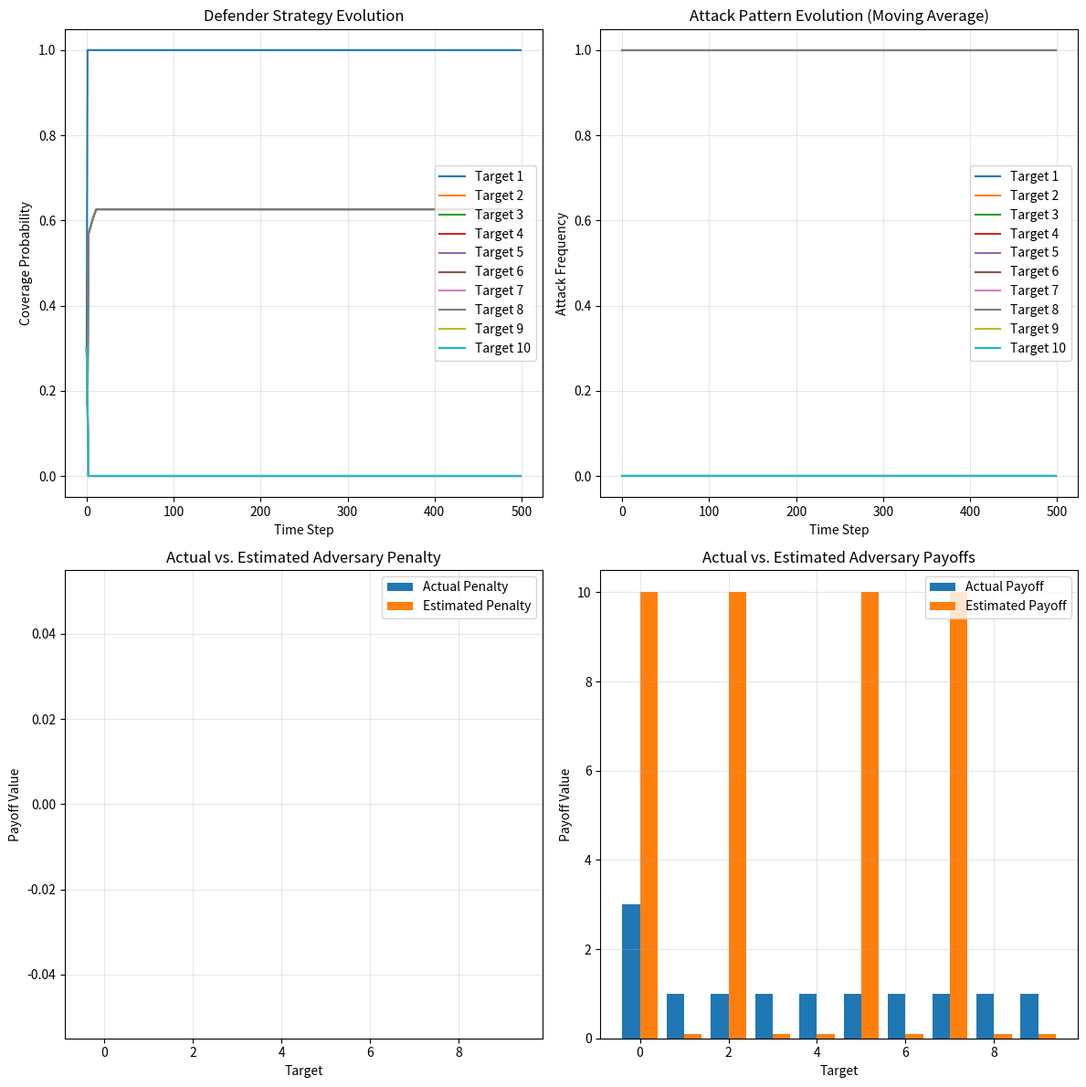

Python code for this plot:
import numpy as np
import matplotlib.pyplot as plt
from tqdm import tqdm

class RepeatedStackelbergGame:

    def __init__(
        self,
        num_targets,
        num_defender_resources,
        adversary_payoffs,
        adversary_penalties,
        defender_payoffs,
        defender_penalties,
        lamda=1.0,
        learning_rate=0.5,
        exploration_rate=0.25,
        decay_rate=0.95
    ):
        
        self.num_targets = num_targets
        self.num_defender_resources = num_defender_resources

        self.adversary_payoffs = np.array(adversary_payoffs)
        self.adversary_penalties = np.array(adversary_penalties)
        self.defender_payoffs = np.array(defender_payoffs)
        self.defender_penalties = np.array(defender_penalties)

        self.lamda = lamda
        self.learning_rate = learning_rate
        self.exploration_rate = exploration_rate
        self.decay_rate = decay_rate
        

        self.defender_strategy_history = []
        self.attack_history = []
        self.defender_utility_history = []
        self.adversary_utility_history = []
        
        self.estimated_adversary_payoffs = np.zeros_like(adversary_payoffs)
        self.estimated_adversary_penalties = np.zeros_like(adversary_penalties)
        
        self.current_defender_strategy = np.ones(num_targets) * (num_defender_resources / num_targets)
        self.current_defender_strategy = self.project_to_simplex(self.current_defender_strategy)

    def project_to_simplex(self, v):
        """Project vector to simplex with sum = num_defender_resources"""
        n = len(v)
        u = np.sort(v)[::-1]
        cssv = np.cumsum(u) - self.num_defender_resources
        rho = np.nonzero(u * np.arange(1, n + 1) > cssv)[0][-1]
        theta = cssv[rho] / (rho + 1)
        w = np.maximum(v - theta, 0)
        return np.clip(w, 0, 1)
    
    def expected_utility_adversary(self, defender_coverage):
        """Calculate expected utility for adversary for each target"""
        U = defender_coverage * self.estimated_adversary_penalties + \
            (1 - defender_coverage) * self.estimated_adversary_payoffs
        return U
    
    def adversary_quantal_response(self, expected_utilities):
        """Calculate quantal response (attack probabilities) given expected utilities"""
        exp_terms = np.exp(self.lamda * expected_utilities)
        return exp_terms / np.sum(exp_terms)
    
    def expected_utility_defender(self, attack_probabilities, defender_coverage):
        """Calculate expected utility for defender"""
        U = attack_probabilities * (
            defender_coverage * self.defender_payoffs + 
            (1 - defender_coverage) * self.defender_penalties
        )
        return U
    
    def compute_gradient(self, defender_coverage):
        """Compute gradient of defender's expected utility"""

        adv_utility = self.expected_utility_adversary(defender_coverage)
        
        attack_probs = self.adversary_quantal_response(adv_utility)

        print("attack probs:", attack_probs)
        
        gradient = np.zeros(self.num_targets)
        
        exp_terms = np.exp(self.lamda * adv_utility)
        sum_exp = np.sum(exp_terms)
        
        for i in range(self.num_targets):

            direct_effect = attack_probs[i] * (self.adversary_payoffs[i] - self.adversary_penalties[i])

            print("direct_effect:", direct_effect)
            

            # for j in range(self.num_targets):
            #     dU_adv_j = self.estimated_adversary_penalties[j] - self.estimated_adversary_payoffs[j] if j == i else 0
                
            #     dQ_j = (
            #         self.lamda * exp_terms[j] * 
            #         (dU_adv_j * sum_exp - exp_terms[j] * dU_adv_j) / 
            #         (sum_exp * sum_exp)
            #     )
                
            #     indirect_effect += dQ_j * (
            #         defender_coverage[j] * self.defender_payoffs[j] +
            #         (1 - defender_coverage[j]) * self.defender_penalties[j]
            #     )

            indirect_effect = defender_coverage[i] * (self.defender_payoffs[i] - self.defender_penalties[i])

            print("indirect_effect:", indirect_effect)
            
            gradient[i] = direct_effect + indirect_effect

        print("gradient:", gradient)
        
        return gradient
    
    def generate_random_strategy(self):
        """Generate a random strategy for exploration"""
        return self.project_to_simplex(np.random.random(self.num_targets))
    
    def update_model_from_observation(self, defender_strategy, actual_attacks):
        """
        Update our model of elephant behavior based on actual observation
        actual_attacks: Binary vector indicating which targets were attacked
        """

        defender_strategy = np.array(defender_strategy)
        actual_attacks = np.array(actual_attacks)
        
        model_lr = 1
        
        # For each target that was attacked, update our understanding of elephant preferences
        for i in range(self.num_targets):

            if actual_attacks[i] == 1:

                # If target was attacked 
                # print("updating reward estimate!", self.estimated_adversary_payoffs[i])
                self.estimated_adversary_payoffs[i] += model_lr
                # print("updated reward estimate!", self.estimated_adversary_payoffs[i])

            # else:
            #     # If target was not attacked despite being unprotected, it may be less valuable
            #     if defender_strategy[i] > 0:
            #         self.estimated_adversary_payoffs[i] -= model_lr 
            #         # self.estimated_adversary_penalties[i] -= model_lr 
        
        # Ensure estimated values stay within reasonable bounds
        self.estimated_adversary_payoffs = np.clip(self.estimated_adversary_payoffs, 0.1, 10)
        # self.estimated_adversary_penalties = np.clip(self.estimated_adversary_penalties, -10, -0.1)
    
    def optimize_br_qr(self, num_iterations=100):
        """Find the best BR-QR strategy using gradient descent"""
        coverage = self.current_defender_strategy.copy()
        
        for _ in range(num_iterations):
            gradient = self.compute_gradient(coverage)
            coverage = coverage + self.learning_rate * gradient

            print("coverage", coverage)

            coverage = self.project_to_simplex(coverage)
            
            if np.sum(np.abs(coverage - self.current_defender_strategy)) < 1e-5:
                break

        # print(coverage)
        
        return coverage
    
    def take_action(self, actual_attacks=None):

        self.defender_strategy_history.append(self.current_defender_strategy.copy())
        
        if np.random.random() < self.exploration_rate:
            strategy = self.generate_random_strategy()
        else:
            strategy = self.optimize_br_qr()
        
        # If no actual attacks provided, simulate them using our model
        if actual_attacks is None:
            adv_utility = self.expected_utility_adversary(strategy)
            attack_probs = self.adversary_quantal_response(adv_utility)
            actual_attacks = np.random.binomial(1, attack_probs)
        
        # Record observed attacks
        self.attack_history.append(actual_attacks)
        
        # Calculate utilities
        def_utility = np.sum(self.expected_utility_defender(actual_attacks, strategy))
        adv_utility = np.sum(self.expected_utility_adversary(strategy) * actual_attacks)
        
        self.defender_utility_history.append(def_utility)
        self.adversary_utility_history.append(adv_utility)
        
        self.update_model_from_observation(strategy, actual_attacks)
        
        self.exploration_rate *= self.decay_rate
        
        self.current_defender_strategy = strategy
        
        return strategy
    
    def run_simulation(self, num_steps, elephant_simulator=None):
        """
        Run the repeated game for multiple steps
        elephant_simulator: Function that simulates elephant behavior given defender strategy
        """
        all_strategies = []
        
        for step in tqdm(range(num_steps)):
            if elephant_simulator:
                strategy = self.current_defender_strategy.copy()
                actual_attacks = elephant_simulator(strategy, step)
                strategy = self.take_action(actual_attacks)
            else:
                strategy = self.take_action()
            
            all_strategies.append(strategy)
        
        return all_strategies
    
    def plot_results(self):
        """Plot the results of the simulation"""
        steps = len(self.defender_strategy_history)
        
        plt.figure(figsize=(12, 12))
        
        plt.subplot(2, 2, 1)
        strategies = np.array(self.defender_strategy_history)
        for i in range(self.num_targets):
            plt.plot(range(steps), strategies[:, i], label=f'Target {i+1}')
        plt.xlabel('Time Step')
        plt.ylabel('Coverage Probability')
        plt.title('Defender Strategy Evolution')
        plt.legend()
        plt.grid(alpha=0.3)
        
        plt.subplot(2, 2, 2)
        attack_freq = np.zeros((steps, self.num_targets))
        window = min(10, steps)
        for t in range(steps):
            if t < window:
                attack_freq[t] = np.mean([self.attack_history[max(0, i)] for i in range(t+1)], axis=0)
            else:
                attack_freq[t] = np.mean([self.attack_history[i] for i in range(t-window, t+1)], axis=0)
        
        for i in range(self.num_targets):
            plt.plot(range(steps), attack_freq[:, i], label=f'Target {i+1}')
        plt.xlabel('Time Step')
        plt.ylabel('Attack Frequency')
        plt.title('Attack Pattern Evolution (Moving Average)')
        plt.legend()
        plt.grid(alpha=0.3)
    
        # plt.subplot(2, 2, 3)
        # plt.plot(range(steps), self.defender_utility_history, 'b-', label='Defender')
        # plt.plot(range(steps), self.adversary_utility_history, 'r-', label='Adversary')
        # plt.xlabel('Time Step')
        # plt.ylabel('Expected Utility')
        # plt.title('Utility Evolution')
        # plt.legend()
        # plt.grid(alpha=0.3)

        plt.subplot(2, 2, 3)
        plt.bar(np.arange(self.num_targets) - 0.2, self.adversary_penalties, width=0.4, label='Actual Penalty')
        plt.bar(np.arange(self.num_targets) + 0.2, self.estimated_adversary_penalties, width=0.4, label='Estimated Penalty')
        plt.xlabel('Target')
        plt.ylabel('Payoff Value')
        plt.title('Actual vs. Estimated Adversary Penalty')
        plt.legend()
        plt.grid(alpha=0.3)

        plt.subplot(2, 2, 4)
        plt.bar(np.arange(self.num_targets) - 0.2, self.adversary_payoffs, width=0.4, label='Actual Payoff')
        plt.bar(np.arange(self.num_targets) + 0.2, self.estimated_adversary_payoffs, width=0.4, label='Estimated Payoff')
        plt.xlabel('Target')
        plt.ylabel('Payoff Value')
        plt.title('Actual vs. Estimated Adversary Payoffs')
        plt.legend()
        plt.grid(alpha=0.3)
        
        plt.tight_layout()
        plt.show()



def elephant_strategy_simulator(defender_strategy, time_step):

    num_targets = len(defender_strategy)
    
    attack_probs = np.zeros(num_targets)

    for i in range(num_targets):

        base_attraction = 0.3 + 0.5 * np.sin(time_step/10 + i)
        
        deterrence = 0.8 * defender_strategy[i]
        
        attack_probs[i] = max(0, min(1, base_attraction - deterrence))
    
    attacks = np.random.binomial(1, attack_probs)
    
    if np.sum(attacks) == 0:
        attacks[np.argmax(attack_probs)] = 1

    attacks = [1, 0, 1, 0, 0, 1, 0, 1, 0, 0]
        
    return attacks


if __name__ == "__main__":

    num_targets = 10
    num_defender_resources = 3
    
    adversary_payoffs = [3, 1, 1, 1, 1, 1, 1, 1, 1, 1]
    adversary_penalties = [0, 0, 0, 0, 0, 0, 0, 0, 0, 0]

    defender_payoffs = [1, 1, 1, 1, 1, 1, 1, 1, 1, 1]
    defender_penalties = [0, 0, 0, 0, 0, 0, 0, 0, 0, 0]
    
    game = RepeatedStackelbergGame(
        num_targets=num_targets,
        num_defender_resources=num_defender_resources,
        adversary_payoffs=adversary_payoffs,
        adversary_penalties=adversary_penalties,
        defender_payoffs=defender_payoffs,
        defender_penalties=defender_penalties,
        lamda=0.5, 
        exploration_rate=0.10,
        decay_rate=0.75
    )
    
    game.run_simulation(500, elephant_simulator=elephant_strategy_simulator)
    
    game.plot_results()
